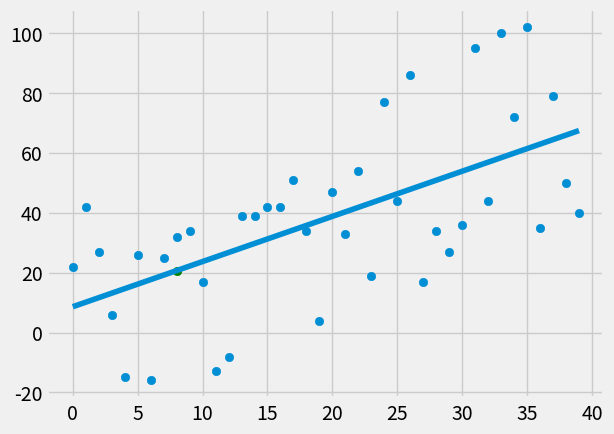

Recreate this plot in Python.
from statistics import mean
import numpy as np
import matplotlib.pyplot as plt
from matplotlib import style
import random

style.use('fivethirtyeight')


def create_datset(hm, variance, step=2, coorelation=False):
    val = 1
    ys = []
    for i in range(hm):
        y = val + random.randrange(-variance, variance)
        ys.append(y)
        if coorelation and coorelation == 'pos':
            val += step
        elif coorelation and coorelation == 'neg':
            val -= step

    xs = [i for i in range(len(ys))]
    return np.array(xs, dtype=np.float64), np.array(ys, dtype=np.float64)

def best_fit_slope_and_intercept(xs,ys):
    m = ( ((mean(xs) * mean(ys)) - mean(xs*ys)) /
          ((mean(xs) * mean(xs)) - mean(xs*xs))
        )
    b = mean(ys) - m * mean(xs)
    return (m,b)

def squared_error(ys_orig, ys_line):
    return sum((ys_line-ys_orig)**2)

def coefficient_of_determination(ys_orig, ys_line):
    y_mean_line = [mean(ys_orig) for y in ys_orig]
    squared_error_regr = squared_error(ys_orig, ys_line)
    squared_error_y_mean = squared_error(ys_orig, y_mean_line)
    return 1-(squared_error_regr / squared_error_y_mean)

xs, ys = create_datset(40, 40, 2, 'pos')
m,b = best_fit_slope_and_intercept(xs,ys)

regression_line = [(m*x)+b for x in xs]

predict_x = 8
predict_y = (m*predict_x) + b

r_squared = coefficient_of_determination(ys, regression_line)
print(r_squared)

plt.scatter(xs, ys)
plt.scatter(predict_x, predict_y, color = 'g')
plt.plot(xs, regression_line)
plt.show()
